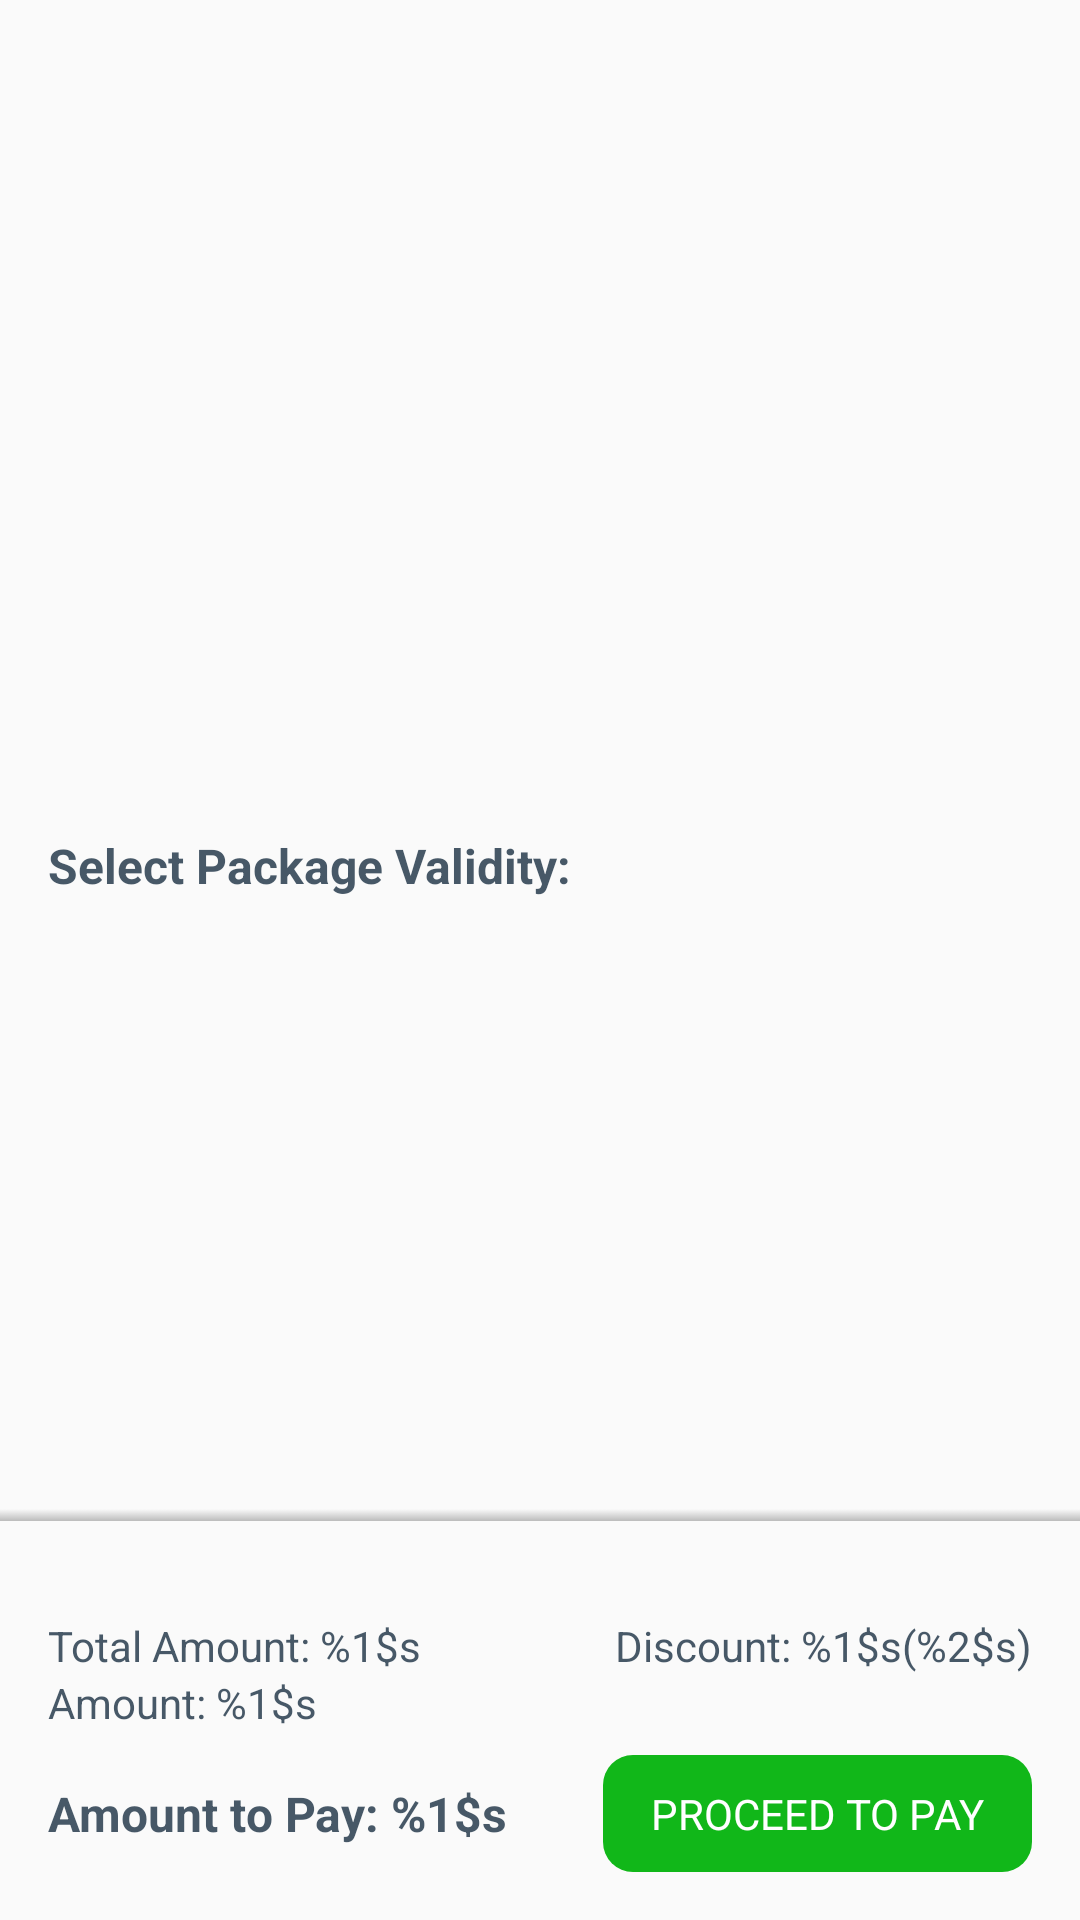

Layout XML and referenced resources for this Android screen:
<!-- AndroidManifest.xml: application theme AppTheme -->
<!-- res/layout/activity_renew_packages.xml -->
<?xml version="1.0" encoding="utf-8"?>
<RelativeLayout xmlns:android="http://schemas.android.com/apk/res/android"
    android:layout_width="match_parent"
    android:layout_height="match_parent">

    <LinearLayout
        android:layout_width="match_parent"
        android:layout_height="match_parent"
        android:layout_above="@+id/footer"
        android:orientation="vertical">
        <ImageView
            android:id="@+id/packageImage"
            android:layout_width="match_parent"
            android:layout_height="240dp"/>
        <TextView
            android:id="@+id/packageTitle"
            android:layout_width="match_parent"
            android:layout_height="wrap_content"
            android:textColor="@color/ca_blue"
            android:layout_marginLeft="16dp"
            android:layout_marginRight="16dp"
            android:alpha=".87"
            android:textStyle="bold"
            android:textSize="16sp"/>
        <LinearLayout
            android:id="@+id/rootPricePlanLayout"
            android:layout_width="match_parent"
            android:layout_height="wrap_content"
            android:orientation="vertical"
            android:layout_marginTop="16dp"
            android:layout_marginLeft="16dp"
            android:layout_marginRight="16dp"
            android:visibility="visible"
            android:layout_marginBottom="16dp">
            <TextView
                android:layout_width="match_parent"
                android:layout_height="wrap_content"
                android:text="Select Package Validity:"
                android:textSize="16sp"
                android:textColor="@color/ca_blue"
                android:textStyle="bold"
                android:alpha=".87" />
            <LinearLayout
                android:id="@+id/pricePlanLayout"
                android:layout_width="match_parent"
                android:layout_height="wrap_content"
                android:layout_marginTop="8dp"
                android:orientation="vertical"
                android:background="@drawable/button_round">
            </LinearLayout>
        </LinearLayout>

    </LinearLayout>
    <View
        android:id="@+id/footerShadow"
        android:layout_width="match_parent"
        android:layout_height="4dp"
        android:visibility="visible"
        android:background="@drawable/shadow_bottom"
        android:layout_above="@id/footer"/>
    <LinearLayout
        android:id="@+id/footer"
        android:layout_width="match_parent"
        android:layout_height="wrap_content"
        android:layout_alignParentBottom="true"
        android:orientation="vertical"
        android:padding="16dp"
        android:visibility="visible">
        <TextView
            android:id="@+id/promoCoupon"
            android:layout_width="wrap_content"
            android:layout_height="wrap_content"
            android:text="coupon"
            android:paddingBottom="5dp"
            android:textSize="14sp"
            android:textColor="@color/ca_blue"
            android:alpha=".87"
            android:visibility="gone"/>
        <RelativeLayout
            android:id="@+id/promoCodeLayout"
            android:layout_width="match_parent"
            android:layout_height="wrap_content"
            android:visibility="gone">
            <EditText
                android:id="@+id/promoCode"
                android:layout_width="match_parent"
                android:layout_height="wrap_content"
                android:hint="@string/promo_code_title"
                android:singleLine="true"
                android:textColor="@color/ca_blue"
                android:alpha=".87"
                android:layout_toLeftOf="@+id/rightLayout"
                android:layout_marginRight="8dp"
                android:padding="10dp"
                android:imeOptions="actionDone"
                android:textSize="14sp"
                android:background="@drawable/edit_box_style"/>
            <LinearLayout
                android:id="@+id/rightLayout"
                android:layout_width="wrap_content"
                android:layout_height="wrap_content"
                android:layout_alignParentRight="true">
                <TextView
                    android:id="@+id/applyPromoCode"
                    android:layout_width="wrap_content"
                    android:layout_height="wrap_content"
                    android:text="apply"
                    android:textAllCaps="true"
                    android:textSize="14sp"
                    android:textColor="@color/white"
                    android:background="@drawable/button_green_rounded"
                    android:paddingLeft="16dp"
                    android:paddingRight="16dp"
                    android:paddingTop="10dp"
                    android:paddingBottom="10dp"/>
                <TextView
                    android:id="@+id/offer"
                    android:layout_width="wrap_content"
                    android:layout_height="wrap_content"
                    android:text="Offer"
                    android:layout_marginLeft="4dp"
                    android:textAllCaps="true"
                    android:textSize="14sp"
                    android:textColor="@color/white"
                    android:background="@drawable/button_blue_rounded_10dp"
                    android:paddingLeft="16dp"
                    android:paddingRight="16dp"
                    android:paddingTop="10dp"
                    android:paddingBottom="10dp"/>
            </LinearLayout>
        </RelativeLayout>
        <RelativeLayout
            android:id="@+id/appliedLayout"
            android:layout_width="match_parent"
            android:layout_height="wrap_content"
            android:visibility="gone">
            <TextView
                android:id="@+id/AppliedpromoCode"
                android:layout_width="match_parent"
                android:layout_height="wrap_content"
                android:padding="10dp"
                android:textColor="@color/ca_blue"
                android:alpha=".87"
                android:textSize="14sp"
                android:background="@drawable/edit_box_style"/>
            <ImageView
                android:id="@+id/removeCode"
                android:layout_width="40dp"
                android:layout_height="40dp"
                android:padding="5dp"
                android:layout_alignParentRight="true"
                android:layout_centerVertical="true"
                android:layout_marginRight="6dp"
                android:src="@drawable/baseline_cancel_white_24"
                android:tint="@color/colorPrimary"/>
        </RelativeLayout>
        <RelativeLayout
            android:layout_width="wrap_content"
            android:layout_marginTop="16dp"
            android:layout_height="wrap_content">
            <TextView
                android:id="@+id/totalAmount"
                android:layout_width="wrap_content"
                android:layout_height="wrap_content"
                android:text="@string/total_amount"
                android:textSize="14sp"
                android:textColor="@color/ca_blue"
                android:alpha=".87"/>
            <TextView
                android:id="@+id/discount"
                android:layout_width="wrap_content"
                android:layout_height="wrap_content"
                android:layout_alignParentRight="true"
                android:text="@string/discount"
                android:textSize="14sp"
                android:textColor="@color/ca_blue"
                android:alpha=".87"/>
        </RelativeLayout>
        <RelativeLayout
            android:layout_width="wrap_content"
            android:layout_height="wrap_content">
            <TextView
                android:id="@+id/amount"
                android:layout_width="wrap_content"
                android:layout_height="wrap_content"
                android:text="@string/amount"
                android:textSize="14sp"
                android:textColor="@color/ca_blue"
                android:alpha=".87"/>
            <TextView
                android:id="@+id/gst"
                android:layout_width="wrap_content"
                android:layout_height="wrap_content"
                android:layout_alignParentRight="true"
                android:text="@string/gst"
                android:textSize="14sp"
                android:visibility="invisible"
                android:textColor="@color/ca_blue"
                android:alpha=".87"/>
        </RelativeLayout>
        <RelativeLayout
            android:layout_width="wrap_content"
            android:layout_height="wrap_content"
            android:layout_marginTop="8dp">
            <TextView
                android:id="@+id/payAmount"
                android:layout_width="wrap_content"
                android:layout_height="wrap_content"
                android:text="@string/pay_amount"
                android:layout_centerVertical="true"
                android:textSize="16sp"
                android:textStyle="bold"
                android:textColor="@color/ca_blue"
                android:alpha=".87"/>
            <TextView
                android:id="@+id/payButton"
                android:layout_width="wrap_content"
                android:layout_height="wrap_content"
                android:background="@drawable/button_green_rounded"
                android:layout_alignParentRight="true"
                android:text="@string/proceed_to_pay"
                android:textSize="14sp"
                android:paddingLeft="16dp"
                android:paddingTop="10dp"
                android:paddingBottom="10dp"
                android:textAllCaps="true"
                android:paddingRight="16dp"
                android:textColor="@color/white"/>
        </RelativeLayout>
    </LinearLayout>

    <RelativeLayout
        android:layout_width="match_parent"
        android:layout_height="match_parent"
        android:id="@+id/progressBar"
        android:visibility="gone">
        <ProgressBar
            android:layout_width="wrap_content"
            android:layout_height="wrap_content"
            android:layout_centerInParent="true"/>
    </RelativeLayout>
    <RelativeLayout
        android:id="@+id/noItemLayout"
        android:layout_width="match_parent"
        android:layout_height="match_parent"
        android:background="@color/white"
        android:visibility="gone">
        <TextView
            android:layout_width="wrap_content"
            android:layout_height="wrap_content"
            android:textColor="@color/ca_blue"
            android:alpha=".87"
            android:text="@string/no_cart_item"
            android:layout_centerInParent="true"
            android:textSize="16sp"/>
    </RelativeLayout>
</RelativeLayout>
<!-- resources referenced by this layout -->
<resources>
  <color name="ca_blue">#FF2B3E50</color>
  <color name="colorPrimary">#c22526</color>
  <color name="white">#ffffffff</color>
  <!-- drawable button_blue_rounded_10dp (drawable) -->
  <shape xmlns:android="http://schemas.android.com/apk/res/android"
      android:padding="10dp"
      android:shape="rectangle">
      <solid android:color="@color/blue" />
      <corners
          android:bottomLeftRadius="10dp"
          android:bottomRightRadius="10dp"
          android:topLeftRadius="10dp"
          android:topRightRadius="10dp" />
  </shape>
  <!-- drawable button_green_rounded (drawable) -->
  <shape xmlns:android="http://schemas.android.com/apk/res/android"
      android:padding="10dp"
      android:shape="rectangle">
      <solid android:color="#11b719" />
      <corners
          android:bottomLeftRadius="10dp"
          android:bottomRightRadius="10dp"
          android:topLeftRadius="10dp"
          android:topRightRadius="10dp" />
  </shape>
  <!-- drawable button_round (drawable) -->
  <?xml version="1.0" encoding="utf-8"?>
  <shape xmlns:android="http://schemas.android.com/apk/res/android" android:shape="rectangle">
      <solid android:color="@color/transparent"/>
      <corners android:radius="4dp" />
      <stroke
          android:width="1dp"
          android:color="#D92B3E50" />
  </shape>
  <!-- drawable edit_box_style (drawable) -->
  <?xml version="1.0" encoding="utf-8"?>
  <shape xmlns:android="http://schemas.android.com/apk/res/android"
      android:shape="rectangle">
      <solid android:color="#ffffff" />
      <stroke android:width="1dip" android:color="@color/grey_a" />
      <corners android:radius="5dp" />
  </shape>
  <!-- drawable shadow_bottom (drawable) -->
  <?xml version="1.0" encoding="utf-8"?>
  <selector xmlns:android="http://schemas.android.com/apk/res/android">
      <item>
          <shape>
              <gradient
                  android:startColor="#00000000"
  			    android:endColor="#40000000"
                  android:angle="270" />
          </shape>
      </item>
  </selector>
  <string name="amount">Amount: %1$s</string>
  <string name="discount">Discount: %1$s(%2$s)</string>
  <string name="gst">GST (%1$s): %2$s</string>
  <string name="no_cart_item">Your cart is empty</string>
  <string name="pay_amount">Amount to Pay: %1$s</string>
  <string name="proceed_to_pay">Proceed to pay</string>
  <string name="promo_code_title">Apply Promo Code, if you have any</string>
  <string name="total_amount">Total Amount: %1$s</string>
  <style name="AppTheme" parent="Theme.AppCompat.Light.DarkActionBar">
          
          <item name="colorPrimary">@color/colorPrimary</item>
          <item name="colorPrimaryDark">@color/colorPrimaryDark</item>
          <item name="colorAccent">@color/colorAccent</item>
          <item name="android:windowContentTransitions">true</item>
      </style>
  <color name="blue">#FF1784C7</color>
  <color name="transparent">#00000000</color>
  <color name="grey_a">#FFAAAAAA</color>
  <color name="colorPrimaryDark">#c22526</color>
  <color name="colorAccent">#80c22526</color>
</resources>
